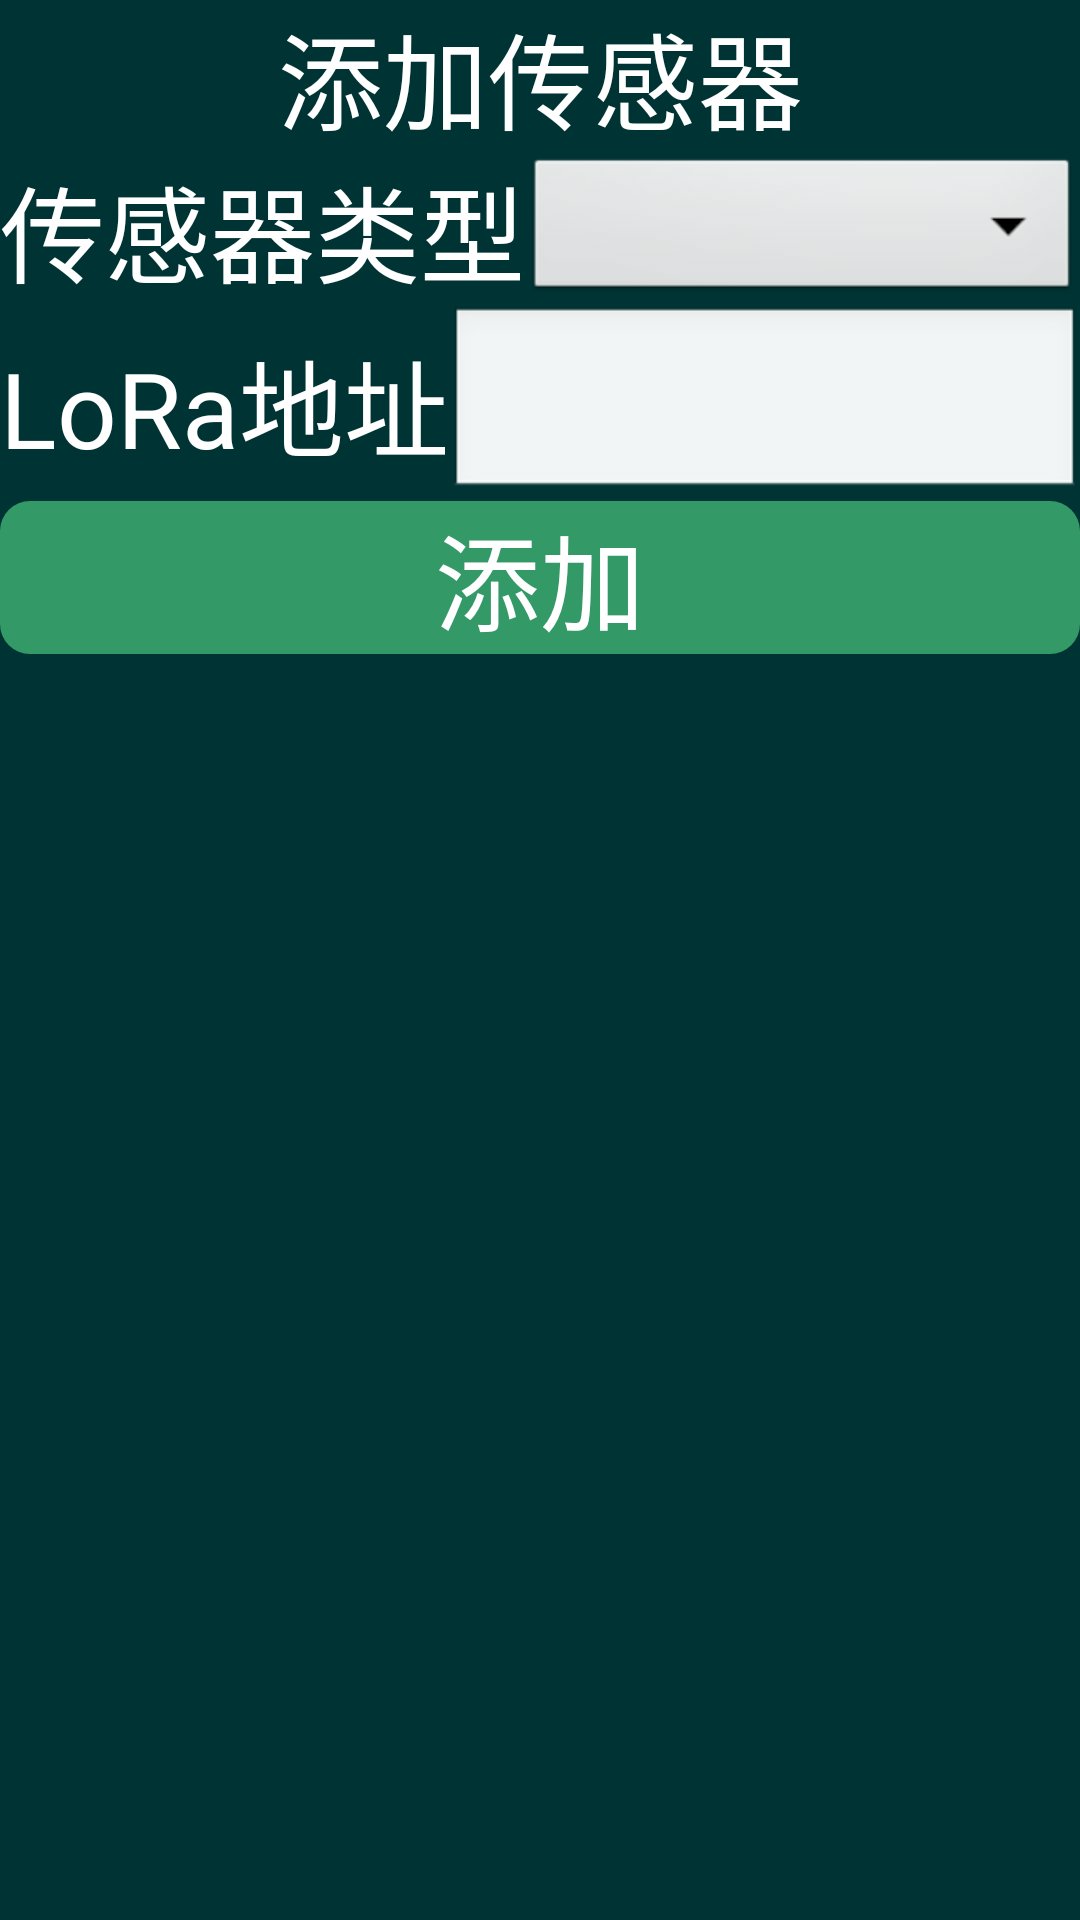

Here is an Android app screen rendered from its layout file. Give the layout XML and the strings, colors and styles it references.
<!-- AndroidManifest.xml: application theme AppTheme -->
<!-- res/layout/fragment_sensoradd.xml -->
<?xml version="1.0" encoding="utf-8"?>
<androidx.constraintlayout.widget.ConstraintLayout xmlns:android="http://schemas.android.com/apk/res/android"
    xmlns:app="http://schemas.android.com/apk/res-auto"
    xmlns:tools="http://schemas.android.com/tools"
    android:layout_width="match_parent"
    android:layout_height="match_parent"
    android:background="@color/BackgroundColor"
    android:orientation="vertical">


    <LinearLayout
        android:layout_width="match_parent"
        android:layout_height="match_parent"
        android:orientation="vertical"
        app:layout_constraintBottom_toBottomOf="parent"
        app:layout_constraintEnd_toEndOf="parent"
        app:layout_constraintStart_toStartOf="parent"
        app:layout_constraintTop_toTopOf="parent">

        <TextView
            android:layout_width="match_parent"
            android:layout_height="wrap_content"
            android:gravity="center"
            android:text="添加传感器"
            android:textColor="#FFFFFF"
            android:textSize="35sp" />

        <LinearLayout
            android:layout_width="match_parent"
            android:layout_height="wrap_content"
            android:orientation="horizontal">

            <TextView
                android:layout_width="wrap_content"
                android:layout_height="match_parent"
                android:text="传感器类型"
                android:textColor="#FFFFFF"
                android:textSize="35sp" />

            <Spinner
                android:id="@+id/Sensor_Type_Spinner"
                android:layout_width="match_parent"
                android:layout_height="match_parent"
                android:spinnerMode="dropdown" />
        </LinearLayout>

        <LinearLayout
            android:layout_width="match_parent"
            android:layout_height="wrap_content"
            android:orientation="horizontal">

            <TextView
                android:layout_width="wrap_content"
                android:layout_height="match_parent"
                android:gravity="center"
                android:text="LoRa地址"
                android:textColor="#FFFFFF"
                android:textSize="35sp" />

            <EditText
                android:id="@+id/Sensor_Add_LoraAddr_EditText"
                android:layout_width="match_parent"
                android:layout_height="match_parent"
                android:ems="10"
                android:inputType="number"
                android:textSize="35sp" />

        </LinearLayout>

        <Button
            android:id="@+id/Sensor_Add_Button"
            android:layout_width="match_parent"
            android:layout_height="wrap_content"
            android:background="@drawable/button_shape"
            android:text="添加"
            android:textColor="#FFFFFF"
            android:textSize="35sp" />

    </LinearLayout>

</androidx.constraintlayout.widget.ConstraintLayout>
<!-- resources referenced by this layout -->
<resources>
  <color name="BackgroundColor">#003333</color>
  <!-- drawable button_shape (drawable) -->
  <?xml version="1.0" encoding="utf-8"?>
  <selector xmlns:android="http://schemas.android.com/apk/res/android" >
      <item android:state_pressed="true">
          <shape android:shape="rectangle">
              <solid android:color="@color/Button_Pressed_Color"/>
              <corners android:radius="10dp"/>
          </shape>
      </item>
  
      <item>
          <shape android:shape="rectangle">
              <solid android:color="@color/Button_Color"/>
              <corners android:radius="10dp"/>
          </shape>
      </item>
  </selector>
  <style name="AppTheme" parent="android:Theme.Light">
          
          <item name="android:windowActionBar">false</item>
          <item name="android:windowTitleSize">40dp</item>
      </style>
  <color name="Button_Pressed_Color">#006633</color>
  <color name="Button_Color">#339966</color>
</resources>
